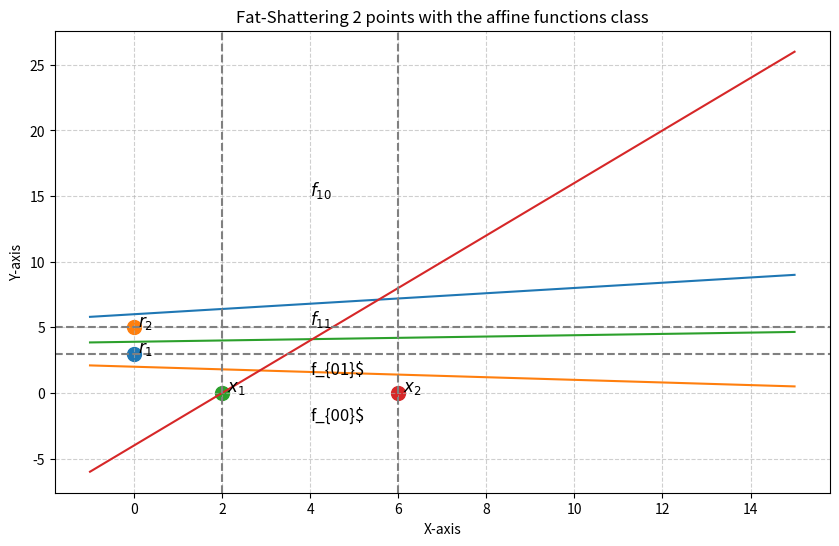

Generate this figure with matplotlib:
import matplotlib.pyplot as plt
import numpy as np

# Define the points
points = [(0, 3, "$r_1$"), (0, 5, "$r_2$"), (2, 0, "$x_1$"), (6, 0, "$x_2$")]

# Define the lines
x = np.linspace(-1, 15, 400)
lines = [
    (0.2 * x + 6, "$f_{11}$"),
    (-0.1 * x + 2, "f_{00}$"),
    (0.05 * x + 3.9, "f_{01}$"),
    (2 * x - 4, "$f_{10}$"),
]

# Create the plot
plt.figure(figsize=(10, 6))
for x_val, y_val, label in points:
    plt.scatter(x_val, y_val, marker="o", s=100)
    plt.text(x_val + 0.1, y_val + 0.1, label, fontsize=12)
for line, label in lines:
    plt.plot(x, line, label=label)
    # Add labels for the lines
    plt.text(
        4, line[300] - 3, label, fontsize=12
    )  # Adjust the position for your preference

plt.axhline(y=3, linestyle="--", color="gray")
plt.axhline(y=5, linestyle="--", color="gray")
plt.axvline(x=2, linestyle="--", color="gray")
plt.axvline(x=6, linestyle="--", color="gray")

# Add labels and title
plt.xlabel("X-axis")
plt.ylabel("Y-axis")
plt.title("Fat-Shattering 2 points with the affine functions class")

# Show the plot
plt.grid(True, linestyle="--", alpha=0.6)
plt.show()
